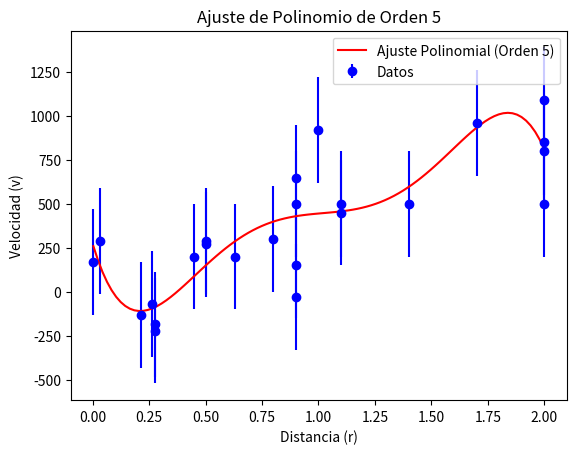

Generate this figure with matplotlib:
import numpy as np
from numpy import array, zeros, linspace, dot
from numpy.linalg import inv, solve
import matplotlib.pyplot as plt

# Datos originales
Nd = 24
x = array([0.0032, 0.9, 0.9, 0.275, 1.1, 0.5, 2.0, 0.8, 0.9, 0.214, 0.263, 1.1, 0.45, 1.7, 0.63, 2.0, 0.034, 2.0, 1.0, 0.275, 1.4, 0.5, 2.0, 0.9])
y = array([170, 150, 500, -185, 500, 290, 500, 300, 650, -130, -70, 450, 200, 960, 200, 800, 290, 1090, 920, -220, 500, 270, 850, -30])
sig = array([300]*24) # Incertidumbre constante

# Para orden 5, la matriz es de (n+1)x(n+1) = 6x6
A = zeros((6, 6), float)
bvec = zeros((6, 1), float)

# Sumatorias para extender la idea matricial
# Necesitamos potencias de x hasta x^10 para la matriz A (2*orden)
# y potencias de x^k * y hasta x^5 para el vector bvec
for i in range(Nd):
    sig2 = sig[i]**2
    for fila in range(6):
        # Llenar vector bvec: sum(x^fila * y / sig^2)
        bvec[fila] += (x[i]**fila * y[i]) / sig2
        for columna in range(6):
            # Llenar matriz A: sum(x^(fila+columna) / sig^2)
            A[fila, columna] += (x[i]**(fila + columna)) / sig2

# solve via matrix inverse
# Nota: xvec = inv(A) @ bvec es la forma correcta de multiplicar matrices en numpy
xvec_inv = dot(inv(A), bvec)
print('\n x via Inverse A \n', xvec_inv)

# solve via gaussian elimination (más estable numéricamente)
xvec = solve(A, bvec)
print('\n x via Elimination \n', xvec)

print('\n Fit to Polynomial Order 5 \n')
print(f'y(x) = {xvec[0][0]:.2f} + {xvec[1][0]:.2f}x + {xvec[2][0]:.2f}x^2 + {xvec[3][0]:.2f}x^3 + {xvec[4][0]:.2f}x^4 + {xvec[5][0]:.2f}x^5')

# Graficación
xt = linspace(min(x), max(x), 100)
# Evaluar polinomio: sum(a_i * x^i)
g = sum(xvec[i] * xt**i for i in range(6))

plt.errorbar(x, y, yerr=sig, fmt='bo', label='Datos')
plt.plot(xt, g, 'r-', label='Ajuste Polinomial (Orden 5)')
plt.legend()
plt.xlabel('Distancia (r)')
plt.ylabel('Velocidad (v)')
plt.title('Ajuste de Polinomio de Orden 5')
plt.show()
